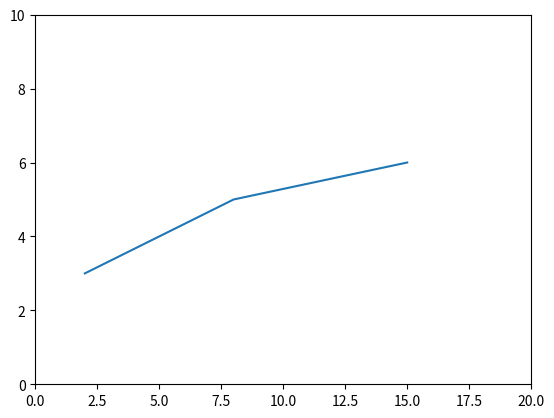

This chart was generated by the following Python code:
import matplotlib.pyplot as plt

x = [2,8,15]
y = [3,5,6]

plt.plot(x,y)

plt.xlim(0,20)
plt.ylim(0,10)
plt.show()
